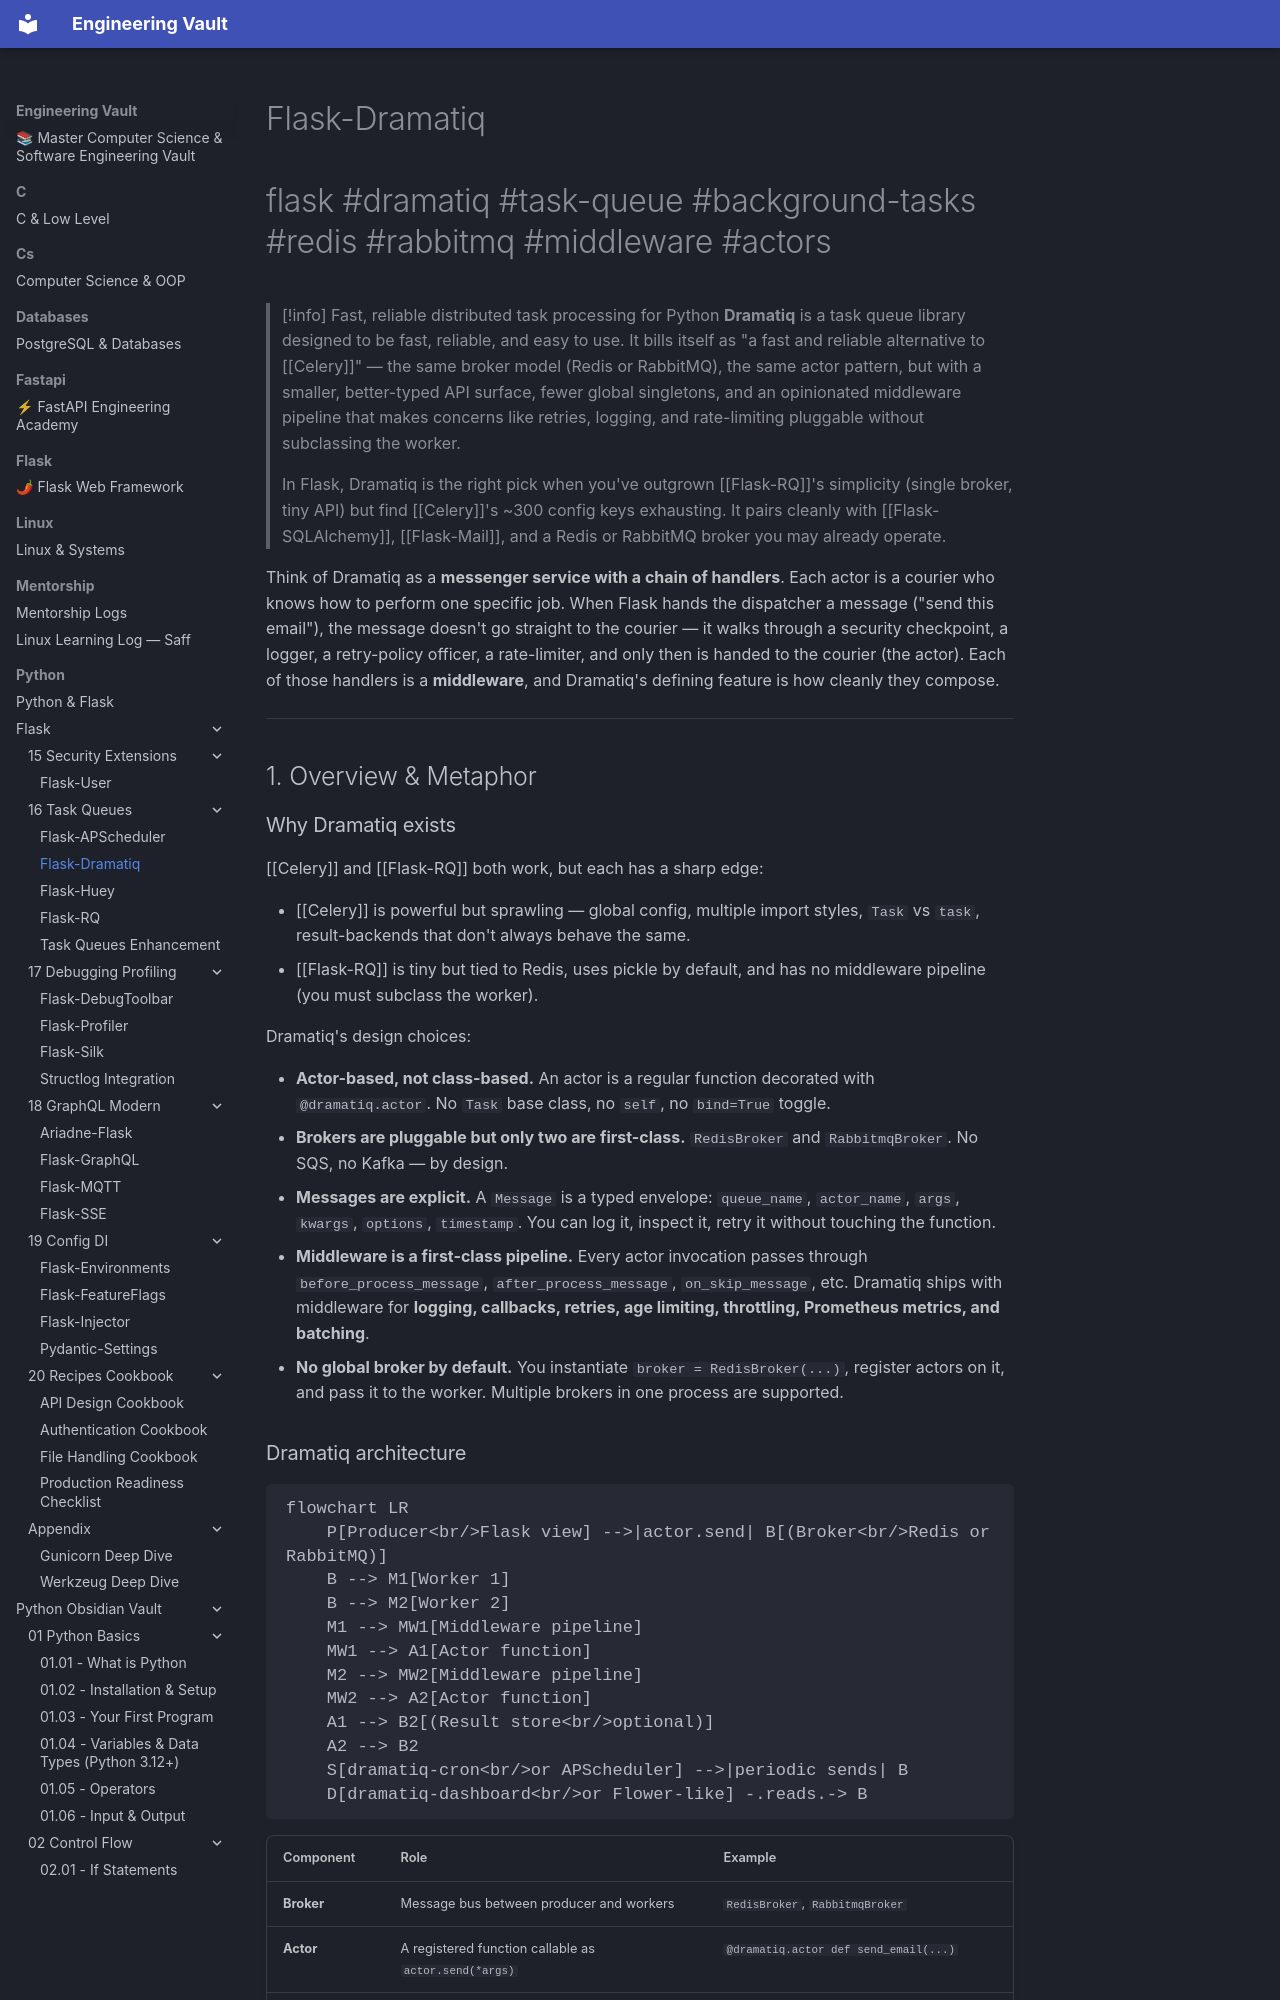

repository: Saff9/engineering-vault · page: python/Flask/16-Task-Queues/Flask-Dramatiq/index.html · generator: mkdocs

---
title: Flask-Dramatiq
tags:
  - flask
  - dramatiq
  - task-queue
  - background-tasks
  - redis
  - rabbitmq
  - middleware
  - actors
aliases:
  - flask-dramatiq
  - dramatiq
  - dramatiq-actors
related:
  - "[[Celery]]"
  - "[[Flask-RQ]]"
  - "[[Flask-Huey]]"
  - "[[Flask-APScheduler]]"
  - "[[Flask-SQLAlchemy]]"
  - "[[Flask-Mail]]"
created: 2024-01-15
updated: 2024-01-15
---

# Flask-Dramatiq

#flask #dramatiq #task-queue #background-tasks #redis #rabbitmq #middleware #actors

> [!info] Fast, reliable distributed task processing for Python
> **Dramatiq** is a task queue library designed to be fast, reliable, and easy to use. It bills itself as "a fast and reliable alternative to [[Celery]]" — the same broker model (Redis or RabbitMQ), the same actor pattern, but with a smaller, better-typed API surface, fewer global singletons, and an opinionated middleware pipeline that makes concerns like retries, logging, and rate-limiting pluggable without subclassing the worker.
>
> In Flask, Dramatiq is the right pick when you've outgrown [[Flask-RQ]]'s simplicity (single broker, tiny API) but find [[Celery]]'s ~300 config keys exhausting. It pairs cleanly with [[Flask-SQLAlchemy]], [[Flask-Mail]], and a Redis or RabbitMQ broker you may already operate.

Think of Dramatiq as a **messenger service with a chain of handlers**. Each actor is a courier who knows how to perform one specific job. When Flask hands the dispatcher a message ("send this email"), the message doesn't go straight to the courier — it walks through a security checkpoint, a logger, a retry-policy officer, a rate-limiter, and only then is handed to the courier (the actor). Each of those handlers is a **middleware**, and Dramatiq's defining feature is how cleanly they compose.

---

## 1. Overview & Metaphor
